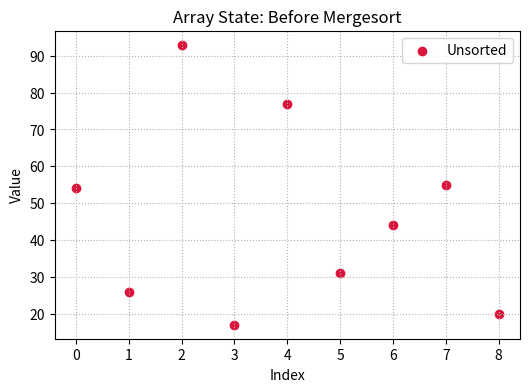
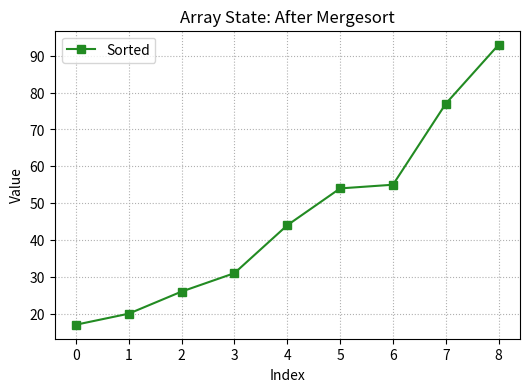

The script that saved these images, in order:
def ASSIGNMENT(new_list, i, old_list, j):
    new_list[i] = old_list[j]


def mergeSort(list_to_sort_by_merge):
    if (
        len(list_to_sort_by_merge) > 1
        and not len(list_to_sort_by_merge) < 1
        and len(list_to_sort_by_merge) != 0
    ):
        mid = len(list_to_sort_by_merge) // 2
        left = list_to_sort_by_merge[:mid]
        right = list_to_sort_by_merge[mid:]

        mergeSort(left)
        mergeSort(right)

        l = 0
        r = 0
        i = 0

        while l < len(left) and r < len(right):
            if left[l] <= right[r]:
                ASSIGNMENT(new_list=list_to_sort_by_merge, i=i, old_list=left, j=l)
                l += 1
            else:
                ASSIGNMENT(new_list=list_to_sort_by_merge, i=i, old_list=right, j=r)
                r += 1
            i += 1

        while l < len(left):
            list_to_sort_by_merge[i] = left[l]
            l += 1
            i += 1

        while r < len(right):
            list_to_sort_by_merge[i] = right[r]
            r += 1
            i += 1


import matplotlib.pyplot as plt

import matplotlib.pyplot as plt

my_list = [54, 26, 93, 17, 77, 31, 44, 55, 20]
x = range(len(my_list))

# Plot 1: Unsorted State
plt.figure(figsize=(6, 4))
plt.scatter(x, my_list, color="crimson", marker="o", label="Unsorted")
plt.title("Array State: Before Mergesort")
plt.xlabel("Index")
plt.ylabel("Value")
plt.grid(True, linestyle=":")
plt.legend()
plt.show()

mergeSort(my_list)

# Plot 2: Sorted State
x = range(len(my_list))
plt.figure(figsize=(6, 4))
plt.plot(x, my_list, color="forestgreen", marker="s", linestyle="-", label="Sorted")
plt.title("Array State: After Mergesort")
plt.xlabel("Index")
plt.ylabel("Value")
plt.grid(True, linestyle=":")
plt.legend()
plt.show()
